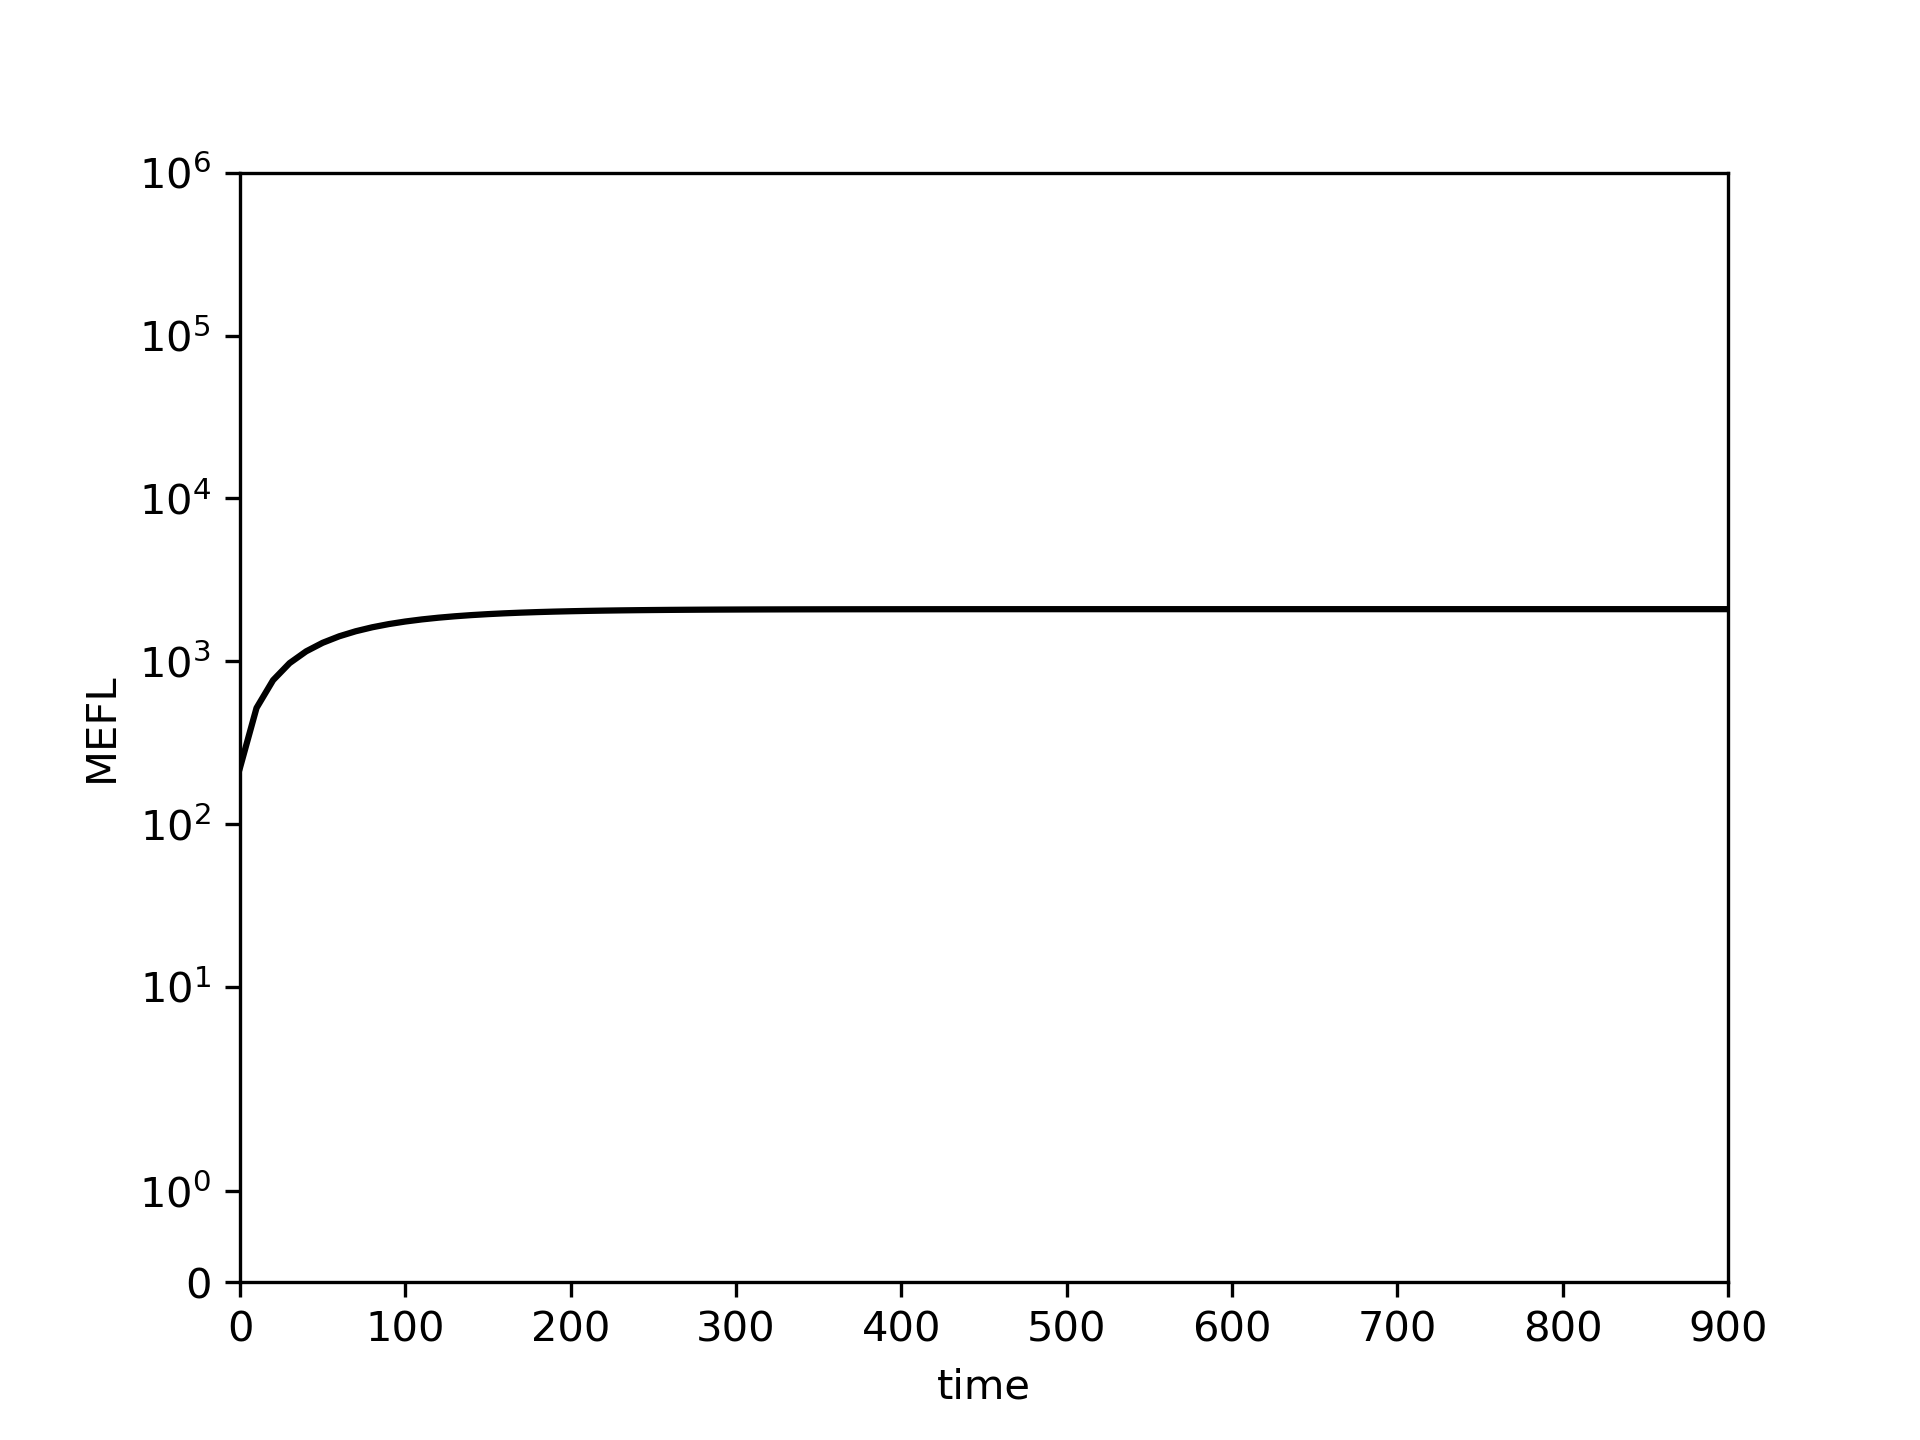

The file beside this chart, header and first rows:
0.0, 10.0, 20.0, 30.0, 40.0, 50.0, 60.0, 70.0, 80.0, 90.0, 100.0, 110.0, 120.0, 130.0, 140.0, 150.0, 160.0, 170.0, 180.0, 190.0, 200.0, 210.0, 220.0, 230.0
221.8, 516.7, 765, 974.1, 1150, 1298, 1423, 1528, 1617, 1692, 1754, 1807, 1852, 1889, 1921, 1947, 1970, 1989, 2004, 2018, 2029, 2039, 2047, 2053
